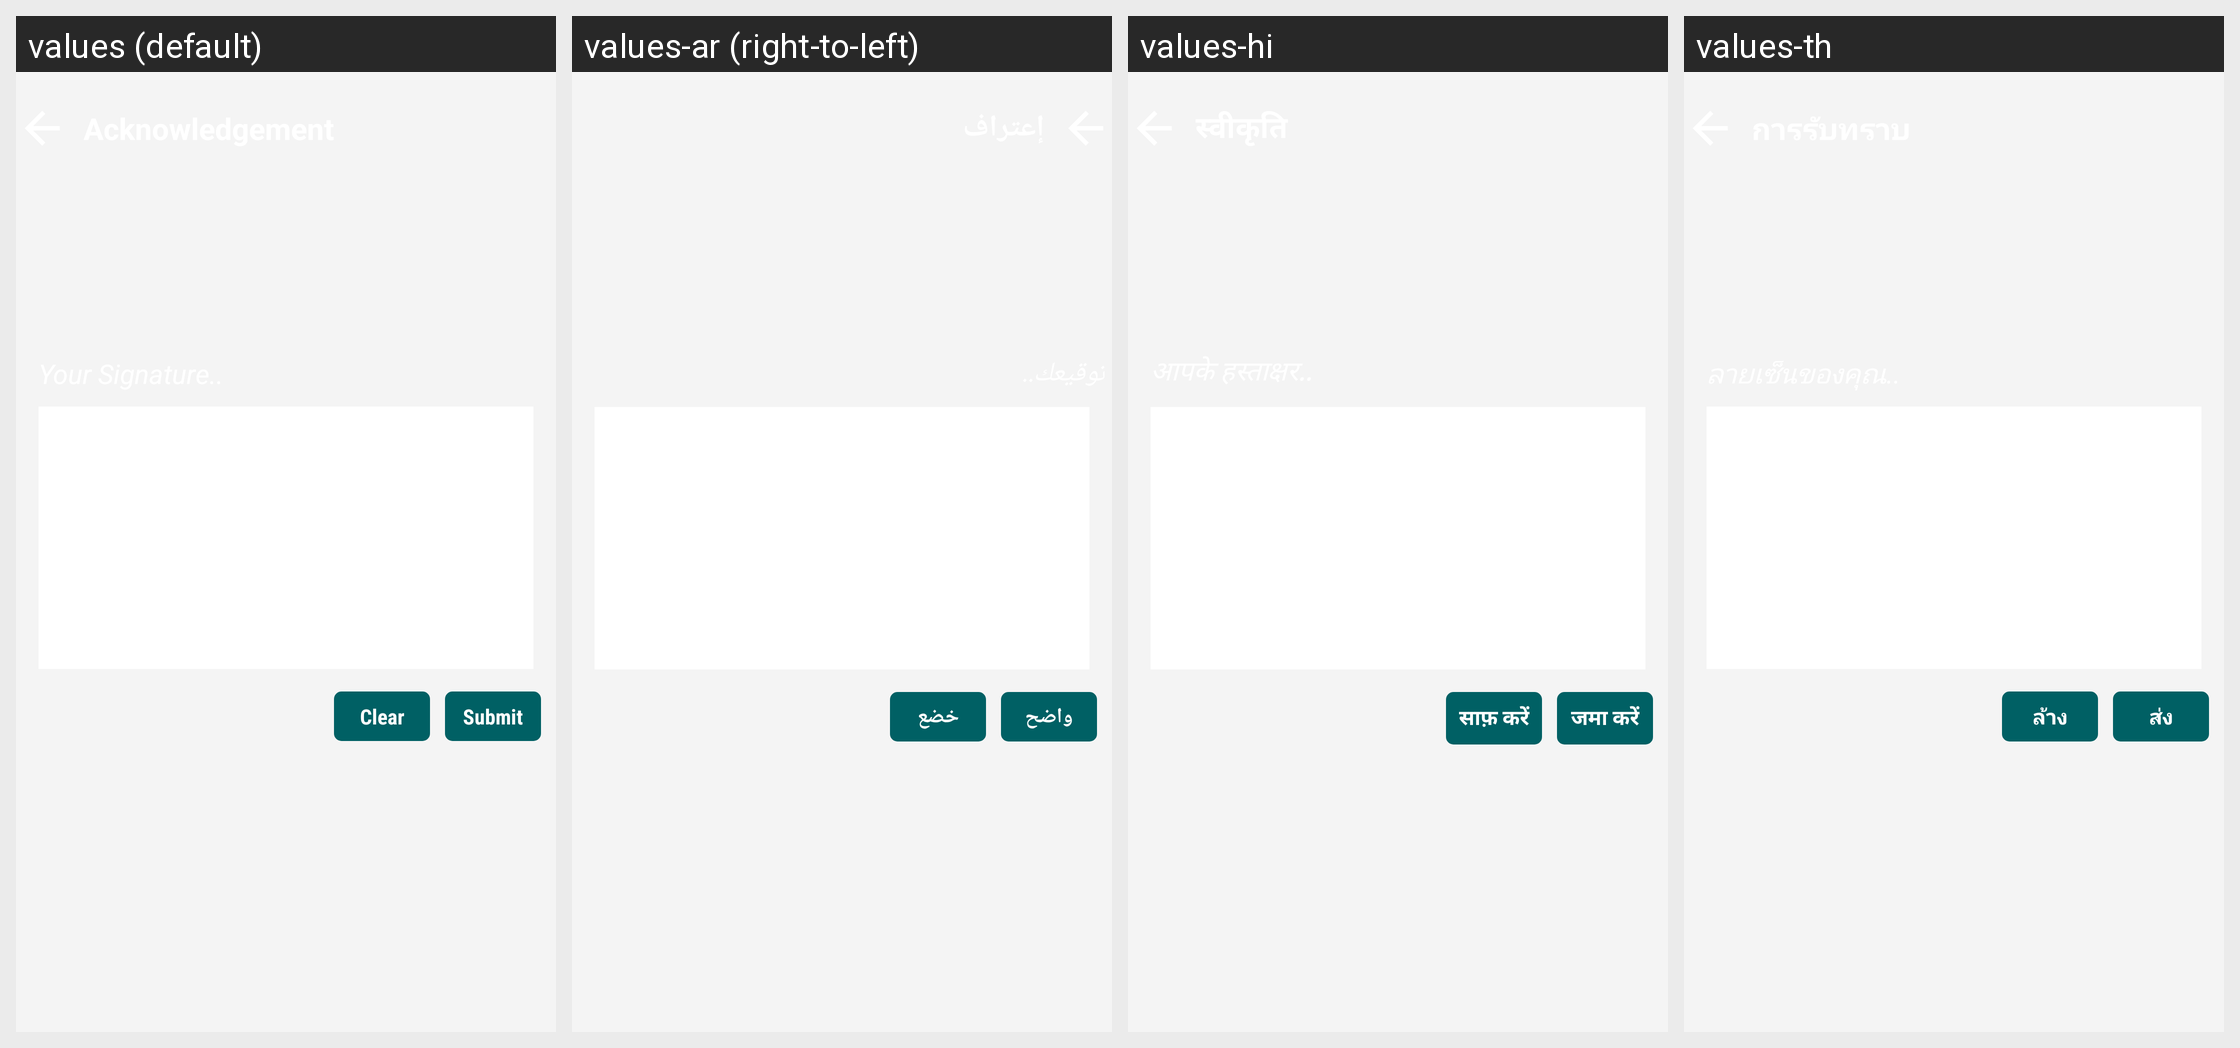

Locale-by-locale string values for the Android screen shown in this grid:
Android screen res/layout/activity_capture_signature.xml rendered under 4 locales, left to right: values (default), values-ar (right-to-left), values-hi, values-th. Device: Nexus 5 (rendered at 1080×1920; each locale shown at half size, 540×960, under a caption strip naming it); theme AppTheme.FullScreen.
Other locales in the repository, not shown: values-de, values-es, values-fr, values-it, values-ms, values-si.
Strings drawn on this screen, with the default value and each locale's value (text and hints the layout hard-codes, and strings that could not be matched under every locale, appear in the picture but are not listed):

btn_sign_clear
  values: Clear
  values-ar: واضح
  values-hi: साफ़ करें
  values-th: ล้าง

btn_sign_submit
  values: Submit
  values-ar: خضع
  values-hi: जमा करें
  values-th: ส่ง
